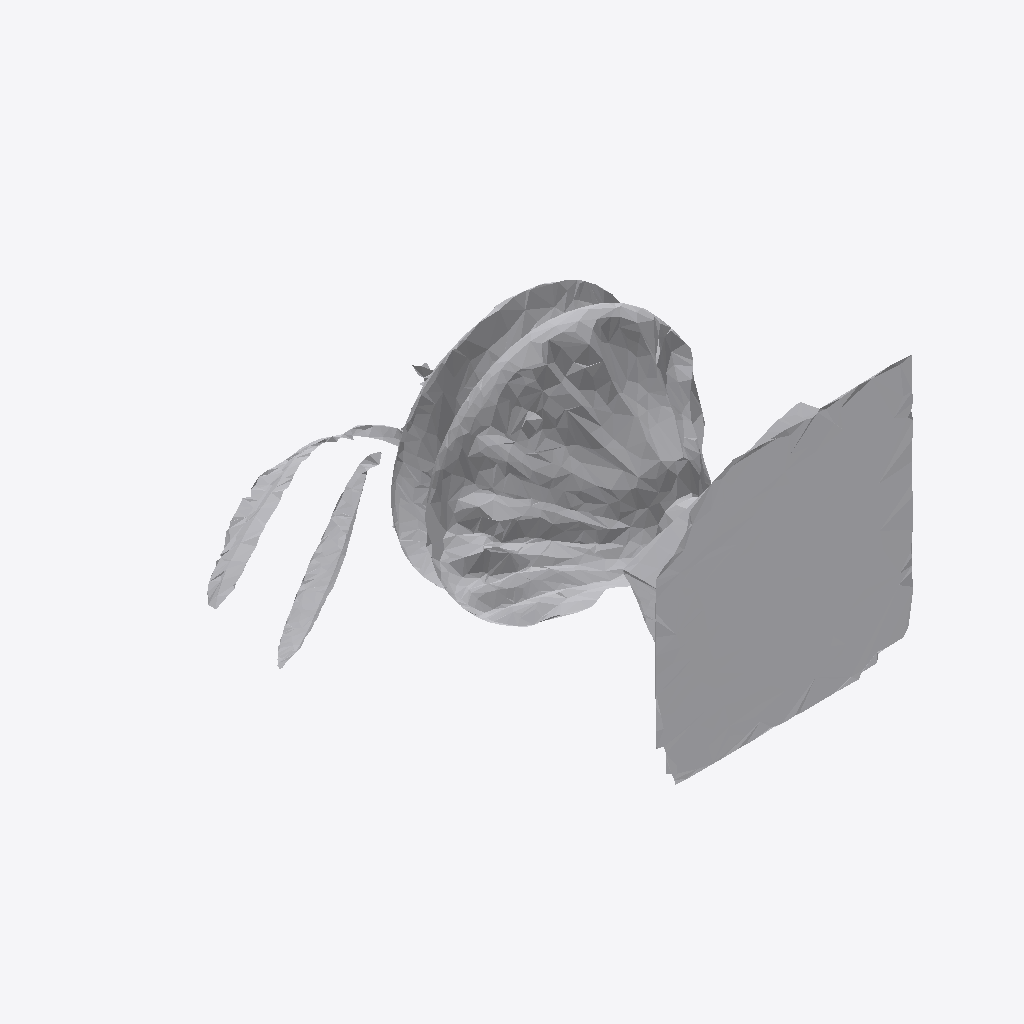
Isometric view of an IFC building model (IFC-SPF (STEP), schema IFC4, length unit metre), seen from the south-west, elements coloured by IFC class: 1 other element (light grey).
Extent 0.9 m × 1.9 m × 1.4 m (x, y, z). Storeys (1): Ground Floor at 0.00 m. Elements (1): 1 IfcFurniture.

HEADER;
FILE_DESCRIPTION(('ViewDefinition [CoordinationView]'),'2;1');
FILE_NAME('','2026-07-12T14:55:02',(''),(''),'IfcOpenShell 0.8.0','IfcOpenShell 0.8.0','');
FILE_SCHEMA(('IFC4'));
ENDSEC;
DATA;
#17=IFCPROJECT('0wq8c90jv2cRV2hVK6Tkvj',#5,'Office Project',$,$,$,$,(#15),#10);
#20=IFCSITE('2PCsy9cfL76QLthUG2KoQM',#5,'Site',$,$,#19,$,$,.ELEMENT.,$,$,$,$,$);
#22=IFCBUILDING('1FxmuJjQf5neIsLOQ1bMBr',#5,'Building',$,$,#21,$,$,.ELEMENT.,$,$,$);
#24=IFCBUILDINGSTOREY('0pqNmfOm1DYgg4A1A6f00U',#5,'Ground Floor',$,$,#23,$,$,.ELEMENT.,0.0);
#35=IFCFURNITURE('0Fya62PXH11A0OecJXms9p',#5,'list10_planter',$,$,#34,#31,$,$);
ENDSEC;
